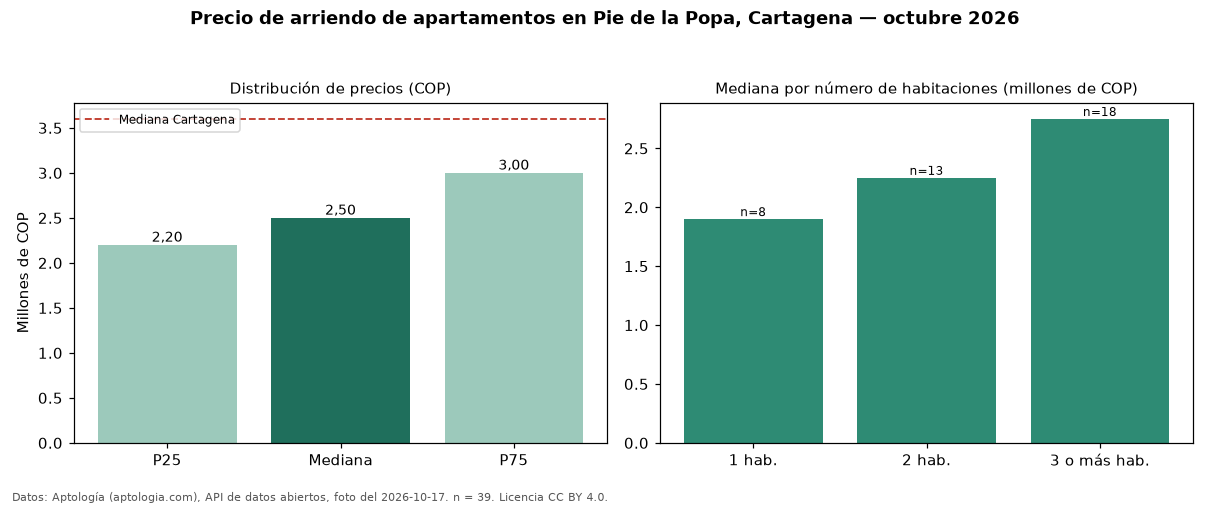

Values plotted in this chart, from the file beside it:
seccion, metrica, valor_cop, n
precio, p25, 2200000, 39
precio, mediana, 2500000, 39
precio, p75, 3000000, 39
precio, minimo, 1350000, 39
precio, maximo, 3900000, 39
parqueadero, avisos_con_parqueadero, 19, 39
parqueadero, mediana_con_parqueadero, 3000000, 19
habitaciones, 1, 1900000, 8
habitaciones, 2, 2250000, 13
habitaciones, 3+, 2750000, 18
ciudad, mediana_ciudad, 3600000, 
fuente, fecha_foto, 2026-10-17, 
fuente, atribucion, https://www.aptologia.com/arriendo/carta…, 
